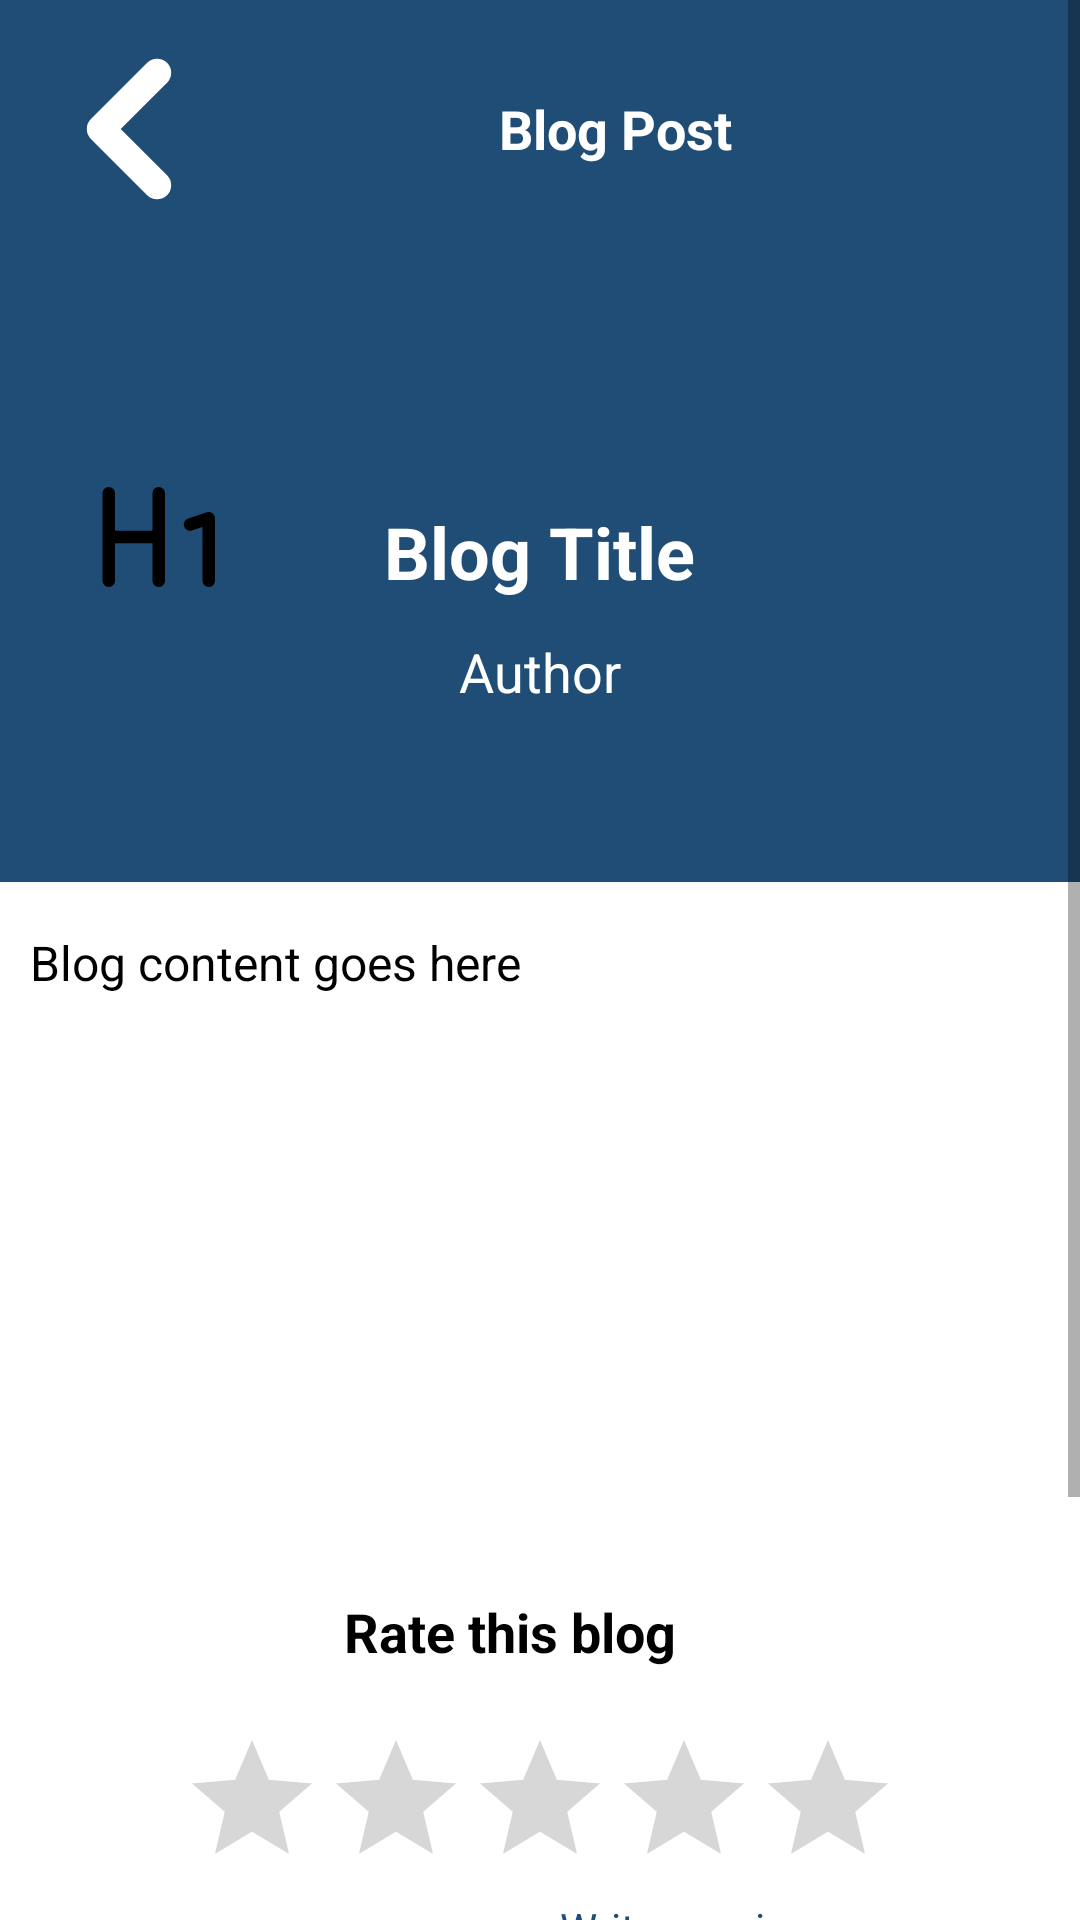

Android layout source for this screen:
<!-- AndroidManifest.xml: application theme AppTheme -->
<!-- res/layout/fragment_blog_content.xml -->
<?xml version="1.0" encoding="utf-8"?>
<ScrollView xmlns:android="http://schemas.android.com/apk/res/android"
    android:layout_width="match_parent"
    android:layout_height="match_parent"
    android:id="@+id/ScrollViewBlogContent"
    android:fillViewport="true">

    <LinearLayout
        android:layout_width="match_parent"
        android:layout_height="wrap_content"
         android:orientation="vertical">

        
        <LinearLayout
            android:id="@+id/linearLayoutCommunity"
            android:layout_width="match_parent"
            android:layout_height="wrap_content"
            android:orientation="vertical"
            android:padding="10dp"
            android:background="@color/blueDark"
            android:layout_gravity="top|center_horizontal">

            
            <LinearLayout
                android:layout_width="match_parent"
                android:layout_height="wrap_content"
                android:orientation="horizontal"
                android:padding="8dp"
                android:gravity="center_vertical|start">

                <ImageButton
                    android:id="@+id/backButton"
                    android:layout_width="wrap_content"
                    android:layout_height="wrap_content"
                    android:src="@drawable/go_back"
                    android:contentDescription="@string/back"
                    android:background="?android:attr/selectableItemBackgroundBorderless"
                    android:layout_gravity="center_vertical" />

                
                <TextView
                    android:id="@+id/pageTitle"
                    android:layout_width="0dp"
                    android:layout_height="wrap_content"
                    android:layout_weight="1"
                    android:text="Blog Post"
                    android:textColor="#ffffff"
                    android:textSize="18sp"
                    android:textStyle="bold"
                    android:gravity="center"
                    android:layout_gravity="center_vertical" />
            </LinearLayout>

            
            <FrameLayout
                android:layout_width="match_parent"
                android:layout_height="200dp"
                android:layout_marginTop="8dp">

                

                

                <ImageView
                    android:id="@+id/headerImage"
                    android:layout_width="50dp"
                    android:layout_height="50dp"
                    android:layout_marginTop="70dp"
                    android:layout_marginStart="20dp"
                    android:scaleType="fitStart"
                    android:src="@drawable/h1" />

                <TextView
                    android:id="@+id/etTitle"
                    android:layout_width="wrap_content"
                    android:layout_height="wrap_content"
                    android:layout_gravity="center"
                    android:background="@color/blueDark"
                    android:gravity="center"
                    android:text="Blog Title"
                    android:textColor="@color/white"
                    android:textSize="24sp"
                    android:textStyle="bold" />

                 <TextView
                     android:layout_width="wrap_content"
                     android:textSize="18sp"
   android:id="@+id/tvAuthor"
                     android:text="Author"
                     android:textColor="@color/white"
                     android:layout_gravity="center"
                     android:layout_marginTop="40dp"

                     android:layout_height="wrap_content"></TextView>
            </FrameLayout>
        </LinearLayout>

        
        <TextView
            android:id="@+id/etBlogContent"
            android:layout_width="match_parent"
            android:layout_height="wrap_content"
            android:text="Blog content goes here"
            android:textColor="@color/black"
            android:textSize="16sp"
            android:layout_marginTop="16dp"
            android:layout_marginStart="10dp"
            android:layout_marginEnd="10dp" />

        <TextView
            android:layout_width="wrap_content"
            android:layout_height="wrap_content"
            android:id="@+id/tvRateThisBlog"
            android:text="@string/rate_this_blog"
            android:textColor="@color/black"
            android:textSize="18sp"
            android:layout_gravity="center"
            android:textStyle="bold"
            android:layout_marginTop="200dp"
            android:layout_marginEnd="10dp" />

        <RatingBar
            android:id="@+id/rating"
            android:layout_width="wrap_content"
            android:layout_height="wrap_content"
            android:layout_marginTop="20dp"
            android:layout_gravity="center"
            style="?android:attr/ratingBarStyle"
            android:numStars="5"
            android:stepSize="0.1"
             />

        <TextView
            android:id="@+id/tvWriteAReview"
            android:layout_width="wrap_content"
            android:layout_height="wrap_content"
            android:layout_gravity="center"
            android:layout_marginStart="50dp"
            android:text="@string/write_a_review"
            android:textColor="@color/blueDark" />

        <LinearLayout
            android:layout_width="match_parent"
            android:layout_height="wrap_content"
            android:layout_marginTop="30dp"
            android:layout_marginBottom="100dp"
            android:orientation="horizontal">

            <TextView
                android:id="@+id/tvRatingsAndReviews"
                android:layout_width="wrap_content"
                android:layout_height="wrap_content"
                android:layout_gravity="center"
                android:textSize="22sp"
                android:textStyle="bold"
                android:textColor="@color/black"
                android:layout_marginStart="50dp"
                android:text="@string/ratings_and_reviews" />

            <ImageButton
                android:id="@+id/btnReviewList"
                android:layout_width="wrap_content"
                android:layout_height="wrap_content"
                android:src="@drawable/community_btn_back"
                android:layout_marginStart="80dp"
                />
        </LinearLayout>
    </LinearLayout>
</ScrollView>
<!-- resources referenced by this layout -->
<resources>
  <color name="black">#FF000000</color>
  <color name="blueDark">#1F4D75</color>
  <color name="white">#FFFFFFFF</color>
  <!-- drawable community_btn_back: png bitmap (drawable, 294 bytes) -->
  <!-- drawable go_back (drawable) -->
  <vector xmlns:android="http://schemas.android.com/apk/res/android"
      android:width="50dp"
      android:height="50dp"
      android:viewportWidth="16"
      android:viewportHeight="16">
    <path
        android:strokeWidth="1"
        android:pathData="m12,2c0,-0.266 -0.105,-0.52 -0.293,-0.707c-0.391,-0.391 -1.023,-0.391 -1.414,0l-6,6c-0.188,0.188 -0.293,0.441 -0.293,0.707s0.105,0.52 0.293,0.707l6,6c0.391,0.391 1.023,0.391 1.414,0c0.188,-0.188 0.293,-0.441 0.293,-0.707s-0.105,-0.52 -0.293,-0.707l-5.293,-5.293l5.293,-5.293c0.188,-0.188 0.293,-0.441 0.293,-0.707zM12,2"
        android:fillColor="#ffffff"
        android:strokeColor="#ffffff"/>
  </vector>
  <!-- drawable h1 (drawable) -->
  <vector xmlns:android="http://schemas.android.com/apk/res/android"
      android:width="50dp"
      android:height="50dp"
      android:viewportWidth="24"
      android:viewportHeight="24">
    <path
        android:pathData="M16,10L19,9L19,19M3,5V12M3,12V19M3,12H11M11,5V12M11,12V19"
        android:strokeLineJoin="round"
        android:strokeWidth="2"
        android:fillColor="#00000000"
        android:strokeColor="#000000"
        android:strokeLineCap="round"/>
  </vector>
  <string name="back">Back</string>
  <string name="rate_this_blog">Rate this blog</string>
  <string name="ratings_and_reviews">Ratings and reviews</string>
  <string name="write_a_review">Write a review</string>
  <style name="AppTheme" parent="Theme.MaterialComponents.Light.NoActionBar">
          
          <item name="colorPrimary">@color/blueMain</item>
          <item name="colorPrimaryDark">@color/blueDark</item>
          <item name="colorAccent">@color/bluelight</item>
          <item name="android:popupMenuStyle">@style/PopupMenu</item>
  
      </style>
  <color name="blueMain">#56A5E1</color>
  <color name="bluelight">#E4F0F9</color>
  <style name="PopupMenu" parent="@android:style/Widget.PopupMenu">
          
          <item name="android:popupBackground">@color/bluelight</item>
          
          <item name="android:textColor">@android:color/black</item>
      </style>
</resources>
